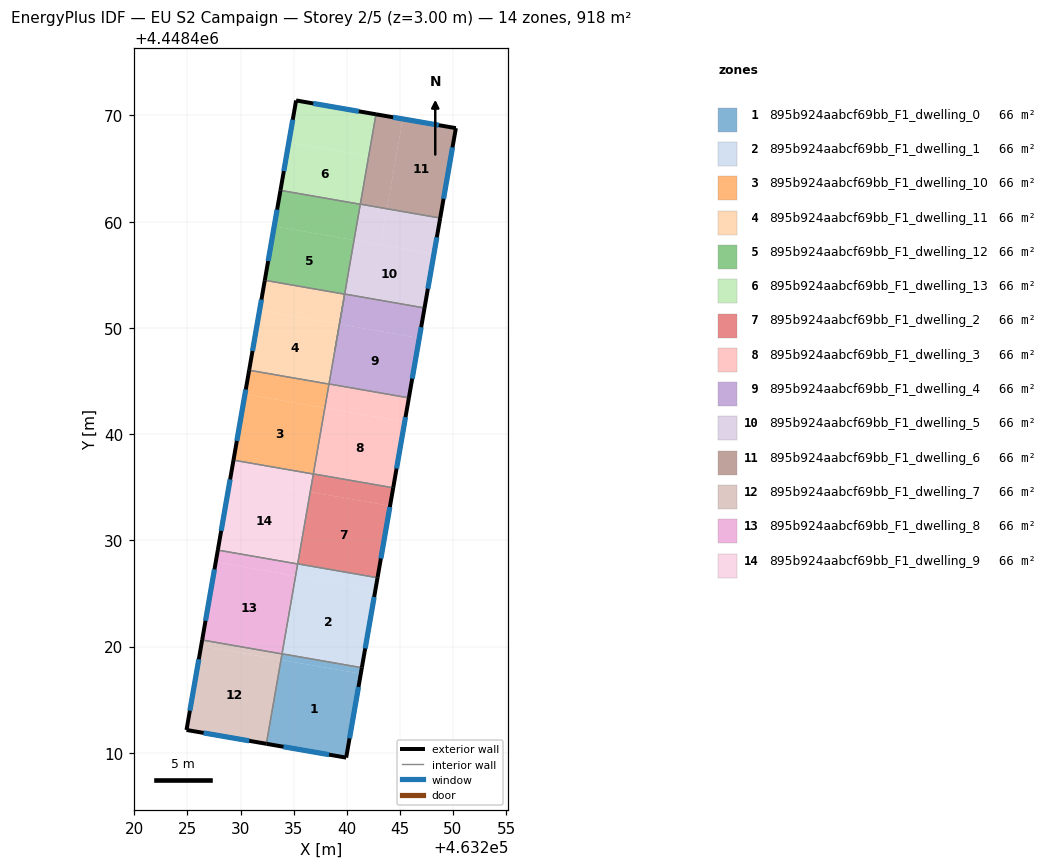
=== STOREY PLAN SPEC (per zone: floor XY polygon, exterior-wall plan segments, windows/doors) ===
zone 1: 895b924aabcf69bb_F1_dwelling_0  (65.5 m²)
  floor: (463241.32, 4448417.44) (463239.95, 4448409.55) (463232.43, 4448410.85) (463233.81, 4448418.75)
  floor: (463241.42, 4448418.01) (463241.32, 4448417.44) (463233.81, 4448418.75) (463233.91, 4448419.32)
  exterior wall: (463239.95, 4448409.55) – (463241.42, 4448418.01)  [8.6 m]
    window: (463240.26, 4448411.36) – (463241.10, 4448416.20)  [8.4 m²]
  exterior wall: (463232.43, 4448410.85) – (463239.95, 4448409.55)  [7.6 m]
    window: (463234.04, 4448410.57) – (463238.34, 4448409.83)  [7.5 m²]
  interior walls: 3
zone 2: 895b924aabcf69bb_F1_dwelling_1  (65.6 m²)
  floor: (463242.70, 4448425.35) (463241.42, 4448418.01) (463233.91, 4448419.32) (463235.18, 4448426.65)
  floor: (463242.90, 4448426.48) (463242.70, 4448425.35) (463235.18, 4448426.65) (463235.38, 4448427.79)
  exterior wall: (463241.42, 4448418.01) – (463242.90, 4448426.48)  [8.6 m]
    window: (463241.74, 4448419.83) – (463242.58, 4448424.67)  [8.4 m²]
  interior walls: 4
zone 3: 895b924aabcf69bb_F1_dwelling_10  (65.5 m²)
  floor: (463237.93, 4448442.46) (463236.85, 4448436.24) (463229.34, 4448437.55) (463230.42, 4448443.76)
  floor: (463238.33, 4448444.71) (463237.93, 4448442.46) (463230.42, 4448443.76) (463230.81, 4448446.01)
  exterior wall: (463230.81, 4448446.01) – (463229.34, 4448437.55)  [8.6 m]
    window: (463230.50, 4448444.20) – (463229.65, 4448439.36)  [8.4 m²]
  interior walls: 4
zone 4: 895b924aabcf69bb_F1_dwelling_11  (65.5 m²)
  floor: (463239.31, 4448450.36) (463238.33, 4448444.71) (463230.81, 4448446.01) (463231.79, 4448451.67)
  floor: (463239.80, 4448453.17) (463239.31, 4448450.36) (463231.79, 4448451.67) (463232.29, 4448454.48)
  exterior wall: (463232.28, 4448454.48) – (463230.81, 4448446.01)  [8.6 m]
    window: (463231.97, 4448452.67) – (463231.13, 4448447.83)  [8.4 m²]
  interior walls: 4
zone 5: 895b924aabcf69bb_F1_dwelling_12  (65.5 m²)
  floor: (463240.69, 4448458.26) (463239.31, 4448450.36) (463239.80, 4448453.17) (463232.28, 4448454.48) (463233.17, 4448459.56)
  floor: (463241.27, 4448461.64) (463240.69, 4448458.26) (463233.17, 4448459.56) (463233.76, 4448462.95)
  exterior wall: (463233.76, 4448462.95) – (463232.28, 4448454.48)  [8.6 m]
    window: (463233.44, 4448461.13) – (463232.60, 4448456.29)  [8.4 m²]
  interior walls: 6
zone 6: 895b924aabcf69bb_F1_dwelling_13  (65.5 m²)
  floor: (463242.06, 4448466.16) (463241.27, 4448461.64) (463233.76, 4448462.95) (463234.55, 4448467.46)
  floor: (463242.75, 4448470.11) (463242.06, 4448466.16) (463234.55, 4448467.46) (463235.23, 4448471.41)
  exterior wall: (463242.75, 4448470.11) – (463235.23, 4448471.41)  [7.6 m]
    window: (463241.14, 4448470.38) – (463236.84, 4448471.13)  [7.5 m²]
  exterior wall: (463235.23, 4448471.41) – (463233.76, 4448462.95)  [8.6 m]
    window: (463234.92, 4448469.59) – (463234.07, 4448464.76)  [8.4 m²]
  interior walls: 3
zone 7: 895b924aabcf69bb_F1_dwelling_2  (65.6 m²)
  floor: (463244.07, 4448433.25) (463242.90, 4448426.48) (463235.38, 4448427.79) (463236.56, 4448434.56)
  floor: (463244.37, 4448434.95) (463244.07, 4448433.25) (463236.56, 4448434.56) (463236.86, 4448436.26)
  exterior wall: (463242.90, 4448426.48) – (463244.37, 4448434.95)  [8.6 m]
    window: (463243.21, 4448428.29) – (463244.05, 4448433.13)  [8.4 m²]
  interior walls: 4
zone 8: 895b924aabcf69bb_F1_dwelling_3  (65.6 m²)
  floor: (463245.45, 4448441.15) (463244.37, 4448434.95) (463236.86, 4448436.26) (463237.93, 4448442.46)
  floor: (463245.85, 4448443.41) (463245.45, 4448441.15) (463237.93, 4448442.46) (463238.33, 4448444.72)
  exterior wall: (463244.37, 4448434.95) – (463245.85, 4448443.41)  [8.6 m]
    window: (463244.69, 4448436.76) – (463245.53, 4448441.60)  [8.4 m²]
  interior walls: 4
zone 9: 895b924aabcf69bb_F1_dwelling_4  (65.5 m²)
  floor: (463246.83, 4448449.05) (463245.85, 4448443.41) (463238.33, 4448444.72) (463239.31, 4448450.36)
  floor: (463247.32, 4448451.88) (463246.83, 4448449.05) (463239.31, 4448450.36) (463239.80, 4448453.18)
  exterior wall: (463245.85, 4448443.41) – (463247.32, 4448451.88)  [8.6 m]
    window: (463246.16, 4448445.22) – (463247.00, 4448450.06)  [8.4 m²]
  interior walls: 4
zone 10: 895b924aabcf69bb_F1_dwelling_5  (65.5 m²)
  floor: (463248.20, 4448456.95) (463247.32, 4448451.88) (463239.80, 4448453.18) (463240.69, 4448458.26)
  floor: (463243.79, 4448461.21) (463243.20, 4448457.82) (463240.69, 4448458.26) (463241.28, 4448461.65)
  floor: (463248.79, 4448460.34) (463248.20, 4448456.95) (463243.20, 4448457.82) (463243.79, 4448461.21)
  exterior wall: (463247.32, 4448451.88) – (463248.79, 4448460.34)  [8.6 m]
    window: (463247.64, 4448453.69) – (463248.48, 4448458.53)  [8.4 m²]
  interior walls: 4
zone 11: 895b924aabcf69bb_F1_dwelling_6  (65.5 m²)
  floor: (463245.26, 4448469.67) (463243.79, 4448461.21) (463241.28, 4448461.65) (463242.75, 4448470.11)
  floor: (463250.27, 4448468.80) (463248.79, 4448460.34) (463243.79, 4448461.21) (463245.26, 4448469.67)
  exterior wall: (463250.27, 4448468.80) – (463242.75, 4448470.11)  [7.6 m]
    window: (463248.66, 4448469.08) – (463244.36, 4448469.83)  [7.5 m²]
  exterior wall: (463248.79, 4448460.34) – (463250.27, 4448468.80)  [8.6 m]
    window: (463249.11, 4448462.15) – (463249.95, 4448466.99)  [8.4 m²]
  interior walls: 2
zone 12: 895b924aabcf69bb_F1_dwelling_7  (65.5 m²)
  floor: (463233.90, 4448419.31) (463233.81, 4448418.75) (463226.29, 4448420.06) (463226.39, 4448420.62)
  floor: (463233.91, 4448419.31) (463232.43, 4448410.85) (463224.91, 4448412.15) (463226.39, 4448420.62) (463226.29, 4448420.06) (463233.81, 4448418.75)
  exterior wall: (463224.91, 4448412.15) – (463232.43, 4448410.85)  [7.6 m]
    window: (463226.53, 4448411.87) – (463230.82, 4448411.13)  [7.5 m²]
  exterior wall: (463226.39, 4448420.62) – (463224.91, 4448412.15)  [8.6 m]
    window: (463226.07, 4448418.81) – (463225.23, 4448413.97)  [8.4 m²]
  interior walls: 2
zone 13: 895b924aabcf69bb_F1_dwelling_8  (65.5 m²)
  floor: (463235.18, 4448426.65) (463233.90, 4448419.31) (463226.39, 4448420.62) (463227.67, 4448427.96)
  floor: (463235.38, 4448427.78) (463235.18, 4448426.65) (463227.67, 4448427.96) (463227.86, 4448429.08)
  exterior wall: (463227.86, 4448429.08) – (463226.39, 4448420.62)  [8.6 m]
    window: (463227.55, 4448427.27) – (463226.70, 4448422.43)  [8.4 m²]
  interior walls: 4
zone 14: 895b924aabcf69bb_F1_dwelling_9  (65.6 m²)
  floor: (463236.56, 4448434.56) (463235.38, 4448427.78) (463227.86, 4448429.08) (463229.04, 4448435.86)
  floor: (463236.85, 4448436.24) (463236.56, 4448434.56) (463229.04, 4448435.86) (463229.34, 4448437.55)
  exterior wall: (463229.34, 4448437.55) – (463227.86, 4448429.08)  [8.6 m]
    window: (463229.02, 4448435.74) – (463228.18, 4448430.90)  [8.4 m²]
  interior walls: 4

=== DERIVED (storey summary) ===
Building: EU S2 Campaign
Storey: 2 of 5  (floor level z = 3.00 m)
Storey gross floor area: 917.6 m²
Zones on this storey: 14
  - 895b924aabcf69bb_F1_dwelling_0: floor 65.5 m²; exterior wall 16.2 m (48.7 m²); 2 window(s) 15.9 m²; WWR 32.7%
  - 895b924aabcf69bb_F1_dwelling_1: floor 65.6 m²; exterior wall 8.6 m (25.8 m²); 1 window(s) 8.4 m²; WWR 32.7%
  - 895b924aabcf69bb_F1_dwelling_10: floor 65.5 m²; exterior wall 8.6 m (25.8 m²); 1 window(s) 8.4 m²; WWR 32.7%
  - 895b924aabcf69bb_F1_dwelling_11: floor 65.5 m²; exterior wall 8.6 m (25.8 m²); 1 window(s) 8.4 m²; WWR 32.7%
  - 895b924aabcf69bb_F1_dwelling_12: floor 65.5 m²; exterior wall 8.6 m (25.8 m²); 1 window(s) 8.4 m²; WWR 32.7%
  - 895b924aabcf69bb_F1_dwelling_13: floor 65.5 m²; exterior wall 16.2 m (48.7 m²); 2 window(s) 15.9 m²; WWR 32.7%
  - 895b924aabcf69bb_F1_dwelling_2: floor 65.6 m²; exterior wall 8.6 m (25.8 m²); 1 window(s) 8.4 m²; WWR 32.7%
  - 895b924aabcf69bb_F1_dwelling_3: floor 65.6 m²; exterior wall 8.6 m (25.8 m²); 1 window(s) 8.4 m²; WWR 32.7%
  - 895b924aabcf69bb_F1_dwelling_4: floor 65.5 m²; exterior wall 8.6 m (25.8 m²); 1 window(s) 8.4 m²; WWR 32.7%
  - 895b924aabcf69bb_F1_dwelling_5: floor 65.5 m²; exterior wall 8.6 m (25.8 m²); 1 window(s) 8.4 m²; WWR 32.7%
  - 895b924aabcf69bb_F1_dwelling_6: floor 65.5 m²; exterior wall 16.2 m (48.7 m²); 2 window(s) 15.9 m²; WWR 32.7%
  - 895b924aabcf69bb_F1_dwelling_7: floor 65.5 m²; exterior wall 16.2 m (48.7 m²); 2 window(s) 15.9 m²; WWR 32.7%
  - 895b924aabcf69bb_F1_dwelling_8: floor 65.5 m²; exterior wall 8.6 m (25.8 m²); 1 window(s) 8.4 m²; WWR 32.7%
  - 895b924aabcf69bb_F1_dwelling_9: floor 65.6 m²; exterior wall 8.6 m (25.8 m²); 1 window(s) 8.4 m²; WWR 32.7%
Zone adjacency (shared interzone walls):
  - 895b924aabcf69bb_F1_dwelling_0 ↔ 895b924aabcf69bb_F1_dwelling_1
  - 895b924aabcf69bb_F1_dwelling_0 ↔ 895b924aabcf69bb_F1_dwelling_7
  - 895b924aabcf69bb_F1_dwelling_0 ↔ 895b924aabcf69bb_F1_dwelling_8
  - 895b924aabcf69bb_F1_dwelling_1 ↔ 895b924aabcf69bb_F1_dwelling_2
  - 895b924aabcf69bb_F1_dwelling_1 ↔ 895b924aabcf69bb_F1_dwelling_8
  - 895b924aabcf69bb_F1_dwelling_1 ↔ 895b924aabcf69bb_F1_dwelling_9
  - 895b924aabcf69bb_F1_dwelling_10 ↔ 895b924aabcf69bb_F1_dwelling_11
  - 895b924aabcf69bb_F1_dwelling_10 ↔ 895b924aabcf69bb_F1_dwelling_2
  - 895b924aabcf69bb_F1_dwelling_10 ↔ 895b924aabcf69bb_F1_dwelling_3
  - 895b924aabcf69bb_F1_dwelling_10 ↔ 895b924aabcf69bb_F1_dwelling_9
  - 895b924aabcf69bb_F1_dwelling_11 ↔ 895b924aabcf69bb_F1_dwelling_12
  - 895b924aabcf69bb_F1_dwelling_11 ↔ 895b924aabcf69bb_F1_dwelling_3
  - 895b924aabcf69bb_F1_dwelling_11 ↔ 895b924aabcf69bb_F1_dwelling_4
  - 895b924aabcf69bb_F1_dwelling_12 ↔ 895b924aabcf69bb_F1_dwelling_13
  - 895b924aabcf69bb_F1_dwelling_12 ↔ 895b924aabcf69bb_F1_dwelling_4
  - 895b924aabcf69bb_F1_dwelling_12 ↔ 895b924aabcf69bb_F1_dwelling_5
  - 895b924aabcf69bb_F1_dwelling_13 ↔ 895b924aabcf69bb_F1_dwelling_5
  - 895b924aabcf69bb_F1_dwelling_13 ↔ 895b924aabcf69bb_F1_dwelling_6
  - 895b924aabcf69bb_F1_dwelling_2 ↔ 895b924aabcf69bb_F1_dwelling_3
  - 895b924aabcf69bb_F1_dwelling_2 ↔ 895b924aabcf69bb_F1_dwelling_9
  - 895b924aabcf69bb_F1_dwelling_3 ↔ 895b924aabcf69bb_F1_dwelling_4
  - 895b924aabcf69bb_F1_dwelling_4 ↔ 895b924aabcf69bb_F1_dwelling_5
  - 895b924aabcf69bb_F1_dwelling_5 ↔ 895b924aabcf69bb_F1_dwelling_6
  - 895b924aabcf69bb_F1_dwelling_7 ↔ 895b924aabcf69bb_F1_dwelling_8
  - 895b924aabcf69bb_F1_dwelling_8 ↔ 895b924aabcf69bb_F1_dwelling_9